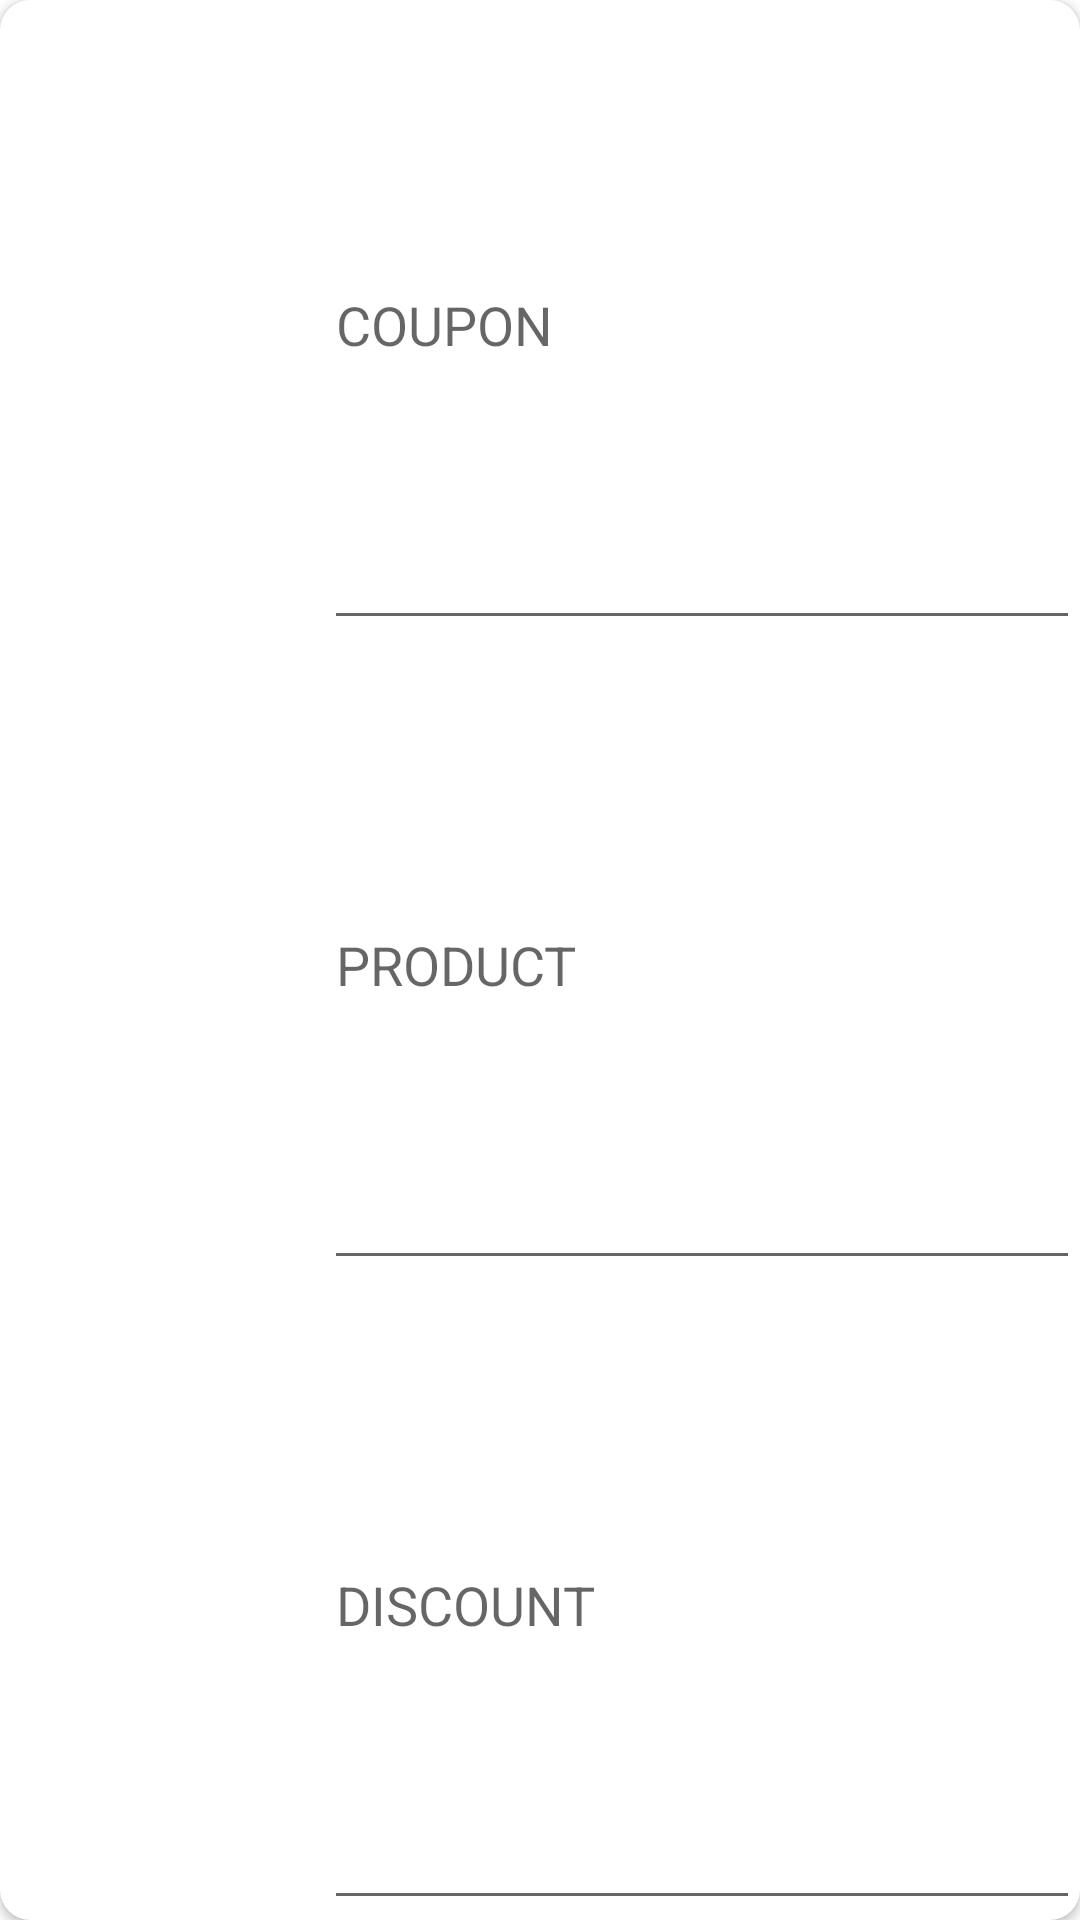

Android layout source for this screen:
<!-- AndroidManifest.xml: application theme Theme.RegularBurgerShop -->
<!-- res/layout/coupons_recycler_item.xml -->
<?xml version="1.0" encoding="utf-8"?>
<androidx.cardview.widget.CardView xmlns:android="http://schemas.android.com/apk/res/android"
    android:id="@+id/couponsRecyclerItem_cardView"
    android:layout_width="match_parent"
    android:layout_height="120dp"
    xmlns:app="http://schemas.android.com/apk/res-auto"
    android:layout_margin="10dp"
    android:padding="30dp"
    app:cardCornerRadius="10dp"
    android:elevation="10dp">

    <LinearLayout
        android:layout_width="match_parent"
        android:layout_height="match_parent"
        android:orientation="horizontal">

        <ImageView
            android:id="@+id/couponsRecyclerItem_imageView_product"
            android:layout_width="match_parent"
            android:layout_height="match_parent"
            android:src="@drawable/ic_baseline_lunch_dining_24"
            android:layout_weight="0.7"/>

        <LinearLayout
            android:layout_width="match_parent"
            android:layout_height="match_parent"
            android:orientation="vertical"
            android:layout_weight="0.3">

            <EditText
                android:id="@+id/couponsRecyclerItem_editText_coupon"
                android:layout_width="match_parent"
                android:layout_height="match_parent"
                android:layout_weight="0.3"
                android:hint="COUPON"
                android:textColor="@color/black"/>

            <EditText
                android:id="@+id/couponsRecyclerItem_editText_product"
                android:layout_width="match_parent"
                android:layout_height="match_parent"
                android:layout_weight="0.3"
                android:hint="PRODUCT"
                android:textColor="@color/black"/>

            <EditText
                android:id="@+id/couponsRecyclerItem_editText_discount"
                android:layout_width="match_parent"
                android:layout_height="match_parent"
                android:layout_weight="0.3"
                android:hint="DISCOUNT"
                android:textColor="@color/black"/>


        </LinearLayout>

    </LinearLayout>

</androidx.cardview.widget.CardView>
<!-- resources referenced by this layout -->
<resources>
  <style name="Theme.RegularBurgerShop" parent="Theme.MaterialComponents.DayNight.DarkActionBar">
          
          <item name="colorPrimary">@color/purple_500</item>
          <item name="colorPrimaryVariant">@color/purple_700</item>
          <item name="colorOnPrimary">@color/white</item>
          
          <item name="colorSecondary">@color/teal_200</item>
          <item name="colorSecondaryVariant">@color/teal_700</item>
          <item name="colorOnSecondary">@color/black</item>
          
          <item name="android:statusBarColor">?attr/colorPrimaryVariant</item>
          
      </style>
  <!-- not gathered from this repository: default colours our renderer supplied (Android Studio template values) -->
  <color name="purple_500">#FF6200EE</color>
  <color name="purple_700">#FF3700B3</color>
  <color name="teal_200">#FF03DAC5</color>
  <color name="teal_700">#FF018786</color>
  <color name="black">#FF000000</color>
  <color name="white">#FFFFFFFF</color>
</resources>
